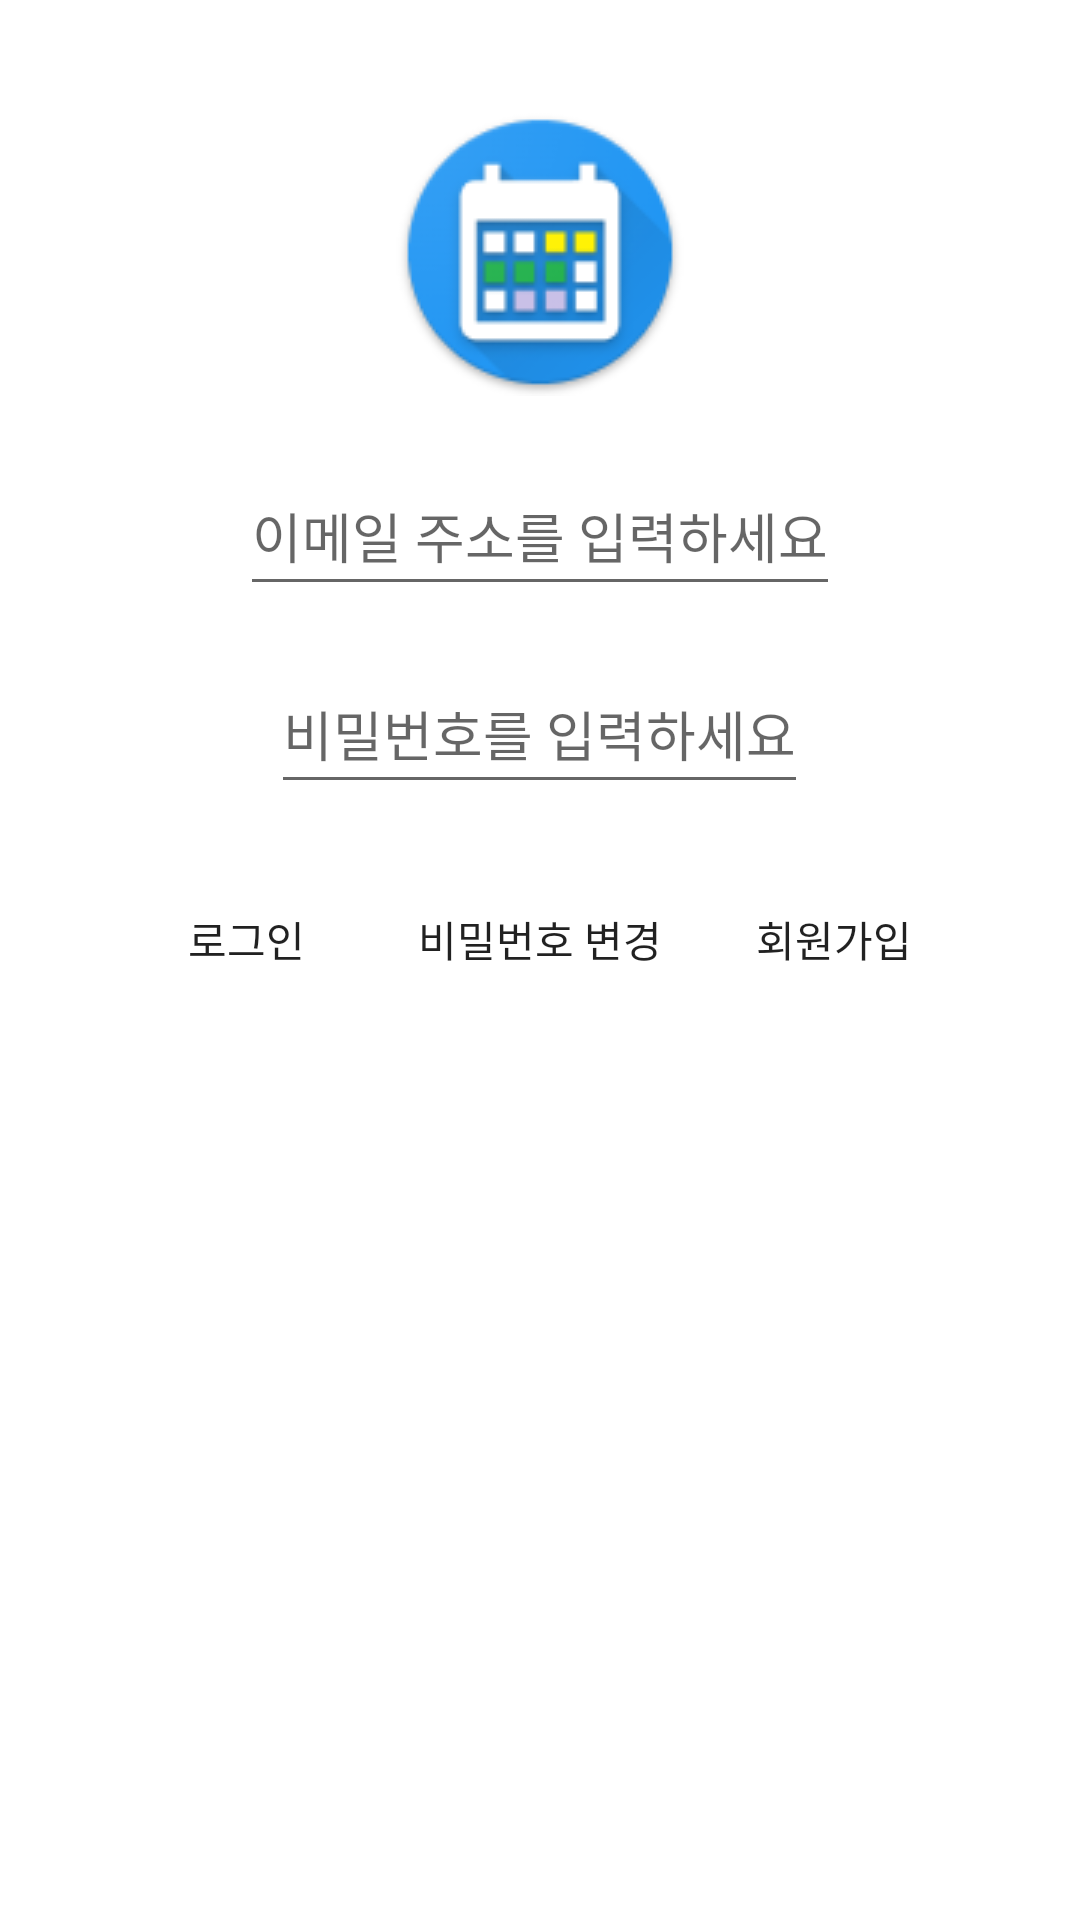

Here is an Android app screen rendered from its layout file. Give the layout XML and the strings, colors and styles it references.
<!-- AndroidManifest.xml: application theme Theme.GCalendars -->
<!-- res/layout/activity_login.xml -->
<LinearLayout xmlns:android="http://schemas.android.com/apk/res/android"
    android:layout_width="match_parent"
    android:layout_height="match_parent"
    android:orientation="vertical"
    android:gravity="center|top"
    android:padding="16dp">

    <ImageView
        android:layout_width="wrap_content"
        android:layout_height="wrap_content"
        android:src="@drawable/ic_launch"
        android:layout_margin="20dp"
        android:importantForAccessibility="no" />

    <EditText
        android:id="@+id/emailEditText"
        android:layout_width="wrap_content"
        android:layout_height="50dp"
        android:hint="@string/inputEmail"
        android:importantForAutofill="no"
        android:inputType="textEmailAddress" />

    <EditText
        android:id="@+id/passwordEditText"
        android:layout_width="wrap_content"
        android:layout_height="50dp"
        android:layout_marginTop="16dp"
        android:layout_marginBottom="16dp"
        android:hint="@string/inputPW"
        android:importantForAutofill="no"
        android:inputType="textPassword" />

    <LinearLayout
        android:layout_width="wrap_content"
        android:layout_height="wrap_content"
        android:layout_gravity="center"
        android:orientation="horizontal">

        <Button
            android:id="@+id/loginButton"
            style="@style/BorderlessButton"
            android:layout_width="wrap_content"
            android:layout_height="wrap_content"
            android:text="@string/loginLogo"
            android:layout_margin="5dp"/>

        <Button
            android:id="@+id/forgotPasswordButton"
            style="@style/BorderlessButton"
            android:layout_width="wrap_content"
            android:layout_height="wrap_content"
            android:text="@string/forgotPW"
            android:layout_margin="5dp"/>

        <Button
            android:id="@+id/registerButton"
            style="@style/BorderlessButton"
            android:layout_width="wrap_content"
            android:layout_height="wrap_content"
            android:text="@string/newAccount"
            android:layout_margin="5dp"/>
    </LinearLayout>
</LinearLayout>
<!-- resources referenced by this layout -->
<resources>
  <!-- drawable ic_launch: png bitmap (drawable, 9773 bytes) -->
  <string name="forgotPW">비밀번호 변경</string>
  <string name="inputEmail">이메일 주소를 입력하세요</string>
  <string name="inputPW">비밀번호를 입력하세요</string>
  <string name="loginLogo">로그인</string>
  <string name="newAccount">회원가입</string>
  <style name="BorderlessButton">
          <item name="android:background">@null</item>
      </style>
  <style name="Theme.GCalendars" parent="Theme.MaterialComponents.DayNight">
          
          <item name="colorPrimary">@color/white</item>
          <item name="colorPrimaryVariant">@color/purple_200</item>
          <item name="colorOnPrimary">@color/purple_500</item>
          
          <item name="colorSecondary">@color/teal_200</item>
          <item name="colorSecondaryVariant">@color/teal_700</item>
          <item name="colorOnSecondary">@color/black</item>
          
          <item name="android:statusBarColor">?attr/colorPrimaryVariant</item>
          
      </style>
  <color name="white">#FFFFFFFF</color>
  <color name="purple_200">#FFBB86FC</color>
  <color name="purple_500">#FF6200EE</color>
  <color name="teal_200">#FF03DAC5</color>
  <color name="teal_700">#FF018786</color>
  <color name="black">#FF000000</color>
</resources>
